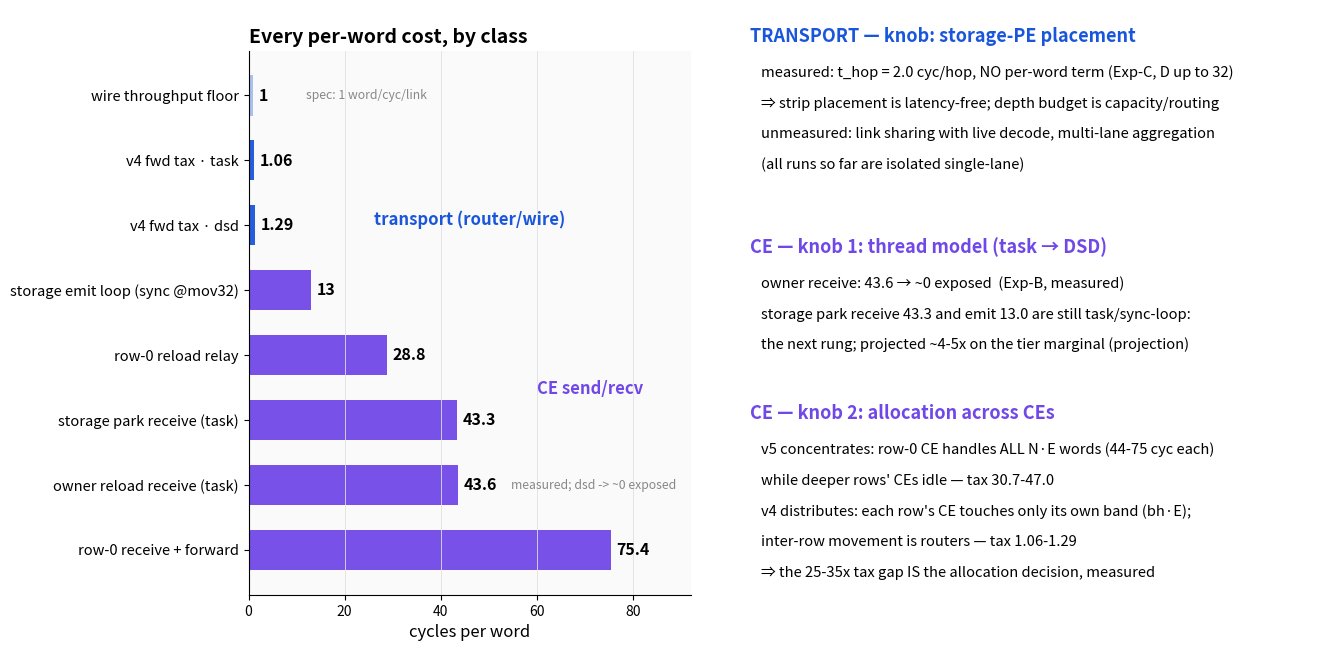

Write Python code to recreate this figure. (Note: this script raises an exception after producing the figure.)
#!/usr/bin/env python3
"""Transport vs CE decomposition of the on-chip tier, with the knob that
moves each class. All bars device-measured except the wire floor (spec)."""
import matplotlib
matplotlib.use("Agg")
import matplotlib.pyplot as plt

BLUE, PURPLE, GRAY = "#1a56db", "#7048e8", "#98a2b3"
fig = plt.figure(figsize=(13.6, 6.8))

# ---------------- left: per-word cost ladder, colored by class
axl = fig.add_axes([0.205, 0.10, 0.325, 0.80])
axl.set_facecolor("#fafafa")
items = [  # (label, cyc/word, class, note)
    ("wire throughput floor", 1.0, "wire", "spec: 1 word/cyc/link"),
    ("v4 fwd tax · task", 1.06, "wire", "measured"),
    ("v4 fwd tax · dsd", 1.29, "wire", "measured"),
    ("storage emit loop (sync @mov32)", 13.0, "ce", "measured"),
    ("row-0 reload relay", 28.8, "ce", "measured"),
    ("storage park receive (task)", 43.3, "ce", "measured"),
    ("owner reload receive (task)", 43.6, "ce", "measured; dsd -> ~0 exposed"),
    ("row-0 receive + forward", 75.4, "ce", "measured"),
]
ys = range(len(items))
for y, (lb, v, cls, note) in zip(ys, items):
    c = BLUE if cls == "wire" else PURPLE
    axl.barh(y, v, color=c, height=0.62, alpha=0.35 if lb.startswith("wire") else 0.95)
    axl.text(v + 1.2, y, f"{v:g}", va="center", fontsize=11.5, fontweight="bold")
    if "spec" in note or "dsd" in note:
        axl.text(v + 11, y, note, va="center", fontsize=8.8, color="#888888")
axl.set_yticks(list(ys))
axl.set_yticklabels([i[0] for i in items], fontsize=10.6)
axl.invert_yaxis()
axl.set_xlim(0, 92)
axl.set_xlabel("cycles per word", fontsize=12)
axl.set_title("Every per-word cost, by class", fontsize=14, fontweight="bold", loc="left")
axl.grid(axis="x", color="#e0e0e0", lw=0.6)
for sp in ("top", "right"):
    axl.spines[sp].set_visible(False)
axl.text(26, 2.0, "transport (router/wire)", color=BLUE, fontsize=12, fontweight="bold")
axl.text(60, 4.6, "CE send/recv", color=PURPLE, fontsize=12, fontweight="bold")

# ---------------- right: the knob that moves each class
axr = fig.add_axes([0.565, 0.02, 0.425, 0.94]); axr.axis("off")
axr.set_xlim(0, 1); axr.set_ylim(0, 1); axr.set_autoscale_on(False)
def block(y, title, color, lines):
    axr.text(0.02, y, title, fontsize=13, fontweight="bold", color=color)
    for j, ln in enumerate(lines):
        axr.text(0.04, y - 0.055 - j * 0.048, ln, fontsize=10.6)
block(0.95, "TRANSPORT — knob: storage-PE placement", BLUE, [
    "measured: t_hop = 2.0 cyc/hop, NO per-word term (Exp-C, D up to 32)",
    "⇒ strip placement is latency-free; depth budget is capacity/routing",
    "unmeasured: link sharing with live decode, multi-lane aggregation",
    "(all runs so far are isolated single-lane)",
])
block(0.62, "CE — knob 1: thread model (task → DSD)", PURPLE, [
    "owner receive: 43.6 → ~0 exposed  (Exp-B, measured)",
    "storage park receive 43.3 and emit 13.0 are still task/sync-loop:",
    "the next rung; projected ~4-5x on the tier marginal (projection)",
])
block(0.36, "CE — knob 2: allocation across CEs", PURPLE, [
    "v5 concentrates: row-0 CE handles ALL N·E words (44-75 cyc each)",
    "while deeper rows' CEs idle — tax 30.7-47.0",
    "v4 distributes: each row's CE touches only its own band (bh·E);",
    "inter-row movement is routers — tax 1.06-1.29",
    "⇒ the 25-35x tax gap IS the allocation decision, measured",
])
fig.savefig(__file__.rsplit("/", 1)[0] + "/fig_router_vs_ce.png", dpi=175)
print("router-vs-ce decomposition written")
